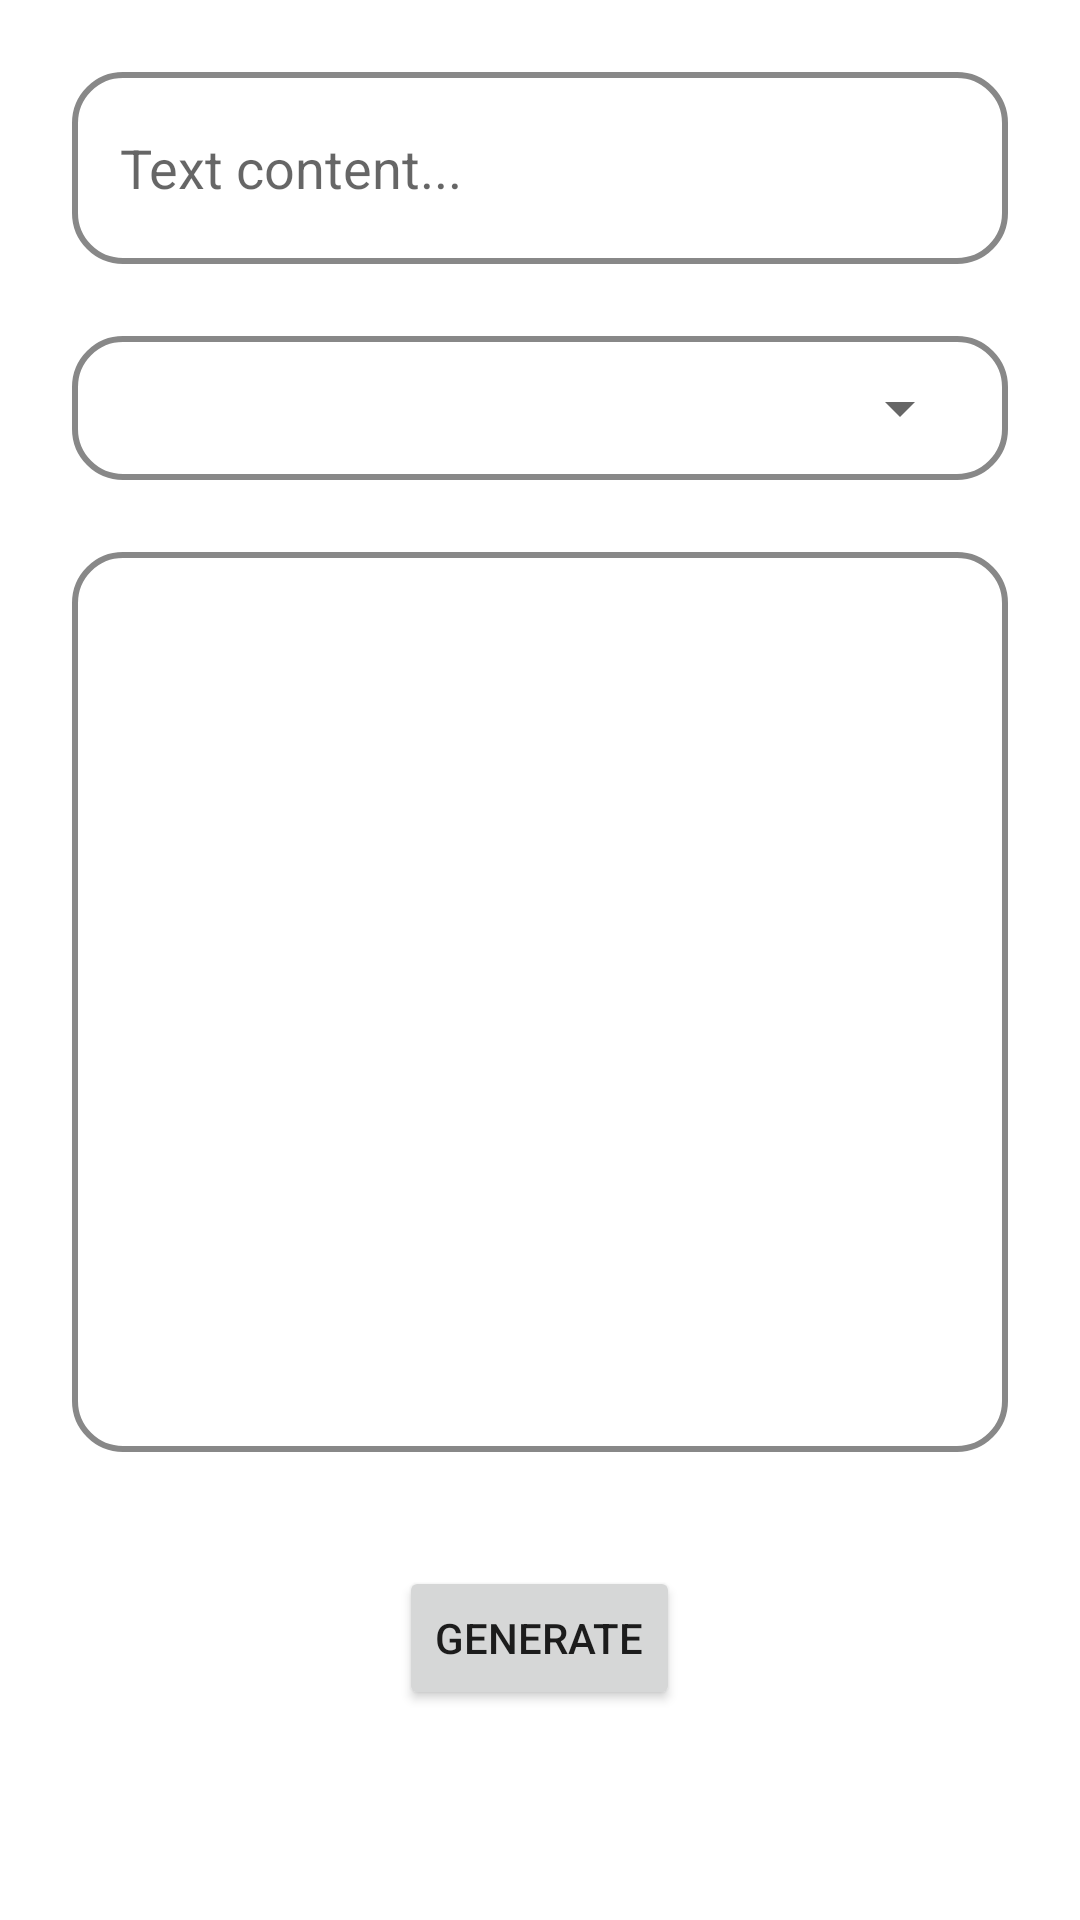

Layout XML and referenced resources for this Android screen:
<!-- AndroidManifest.xml: application theme Theme.QuickQRBarcodeScanner -->
<!-- res/layout/activity_generate.xml -->
<?xml version="1.0" encoding="utf-8"?>
<ScrollView xmlns:android="http://schemas.android.com/apk/res/android"
    xmlns:app="http://schemas.android.com/apk/res-auto"
    xmlns:tools="http://schemas.android.com/tools"
    android:layout_width="match_parent"
    android:layout_height="match_parent"
    tools:context=".GenerateActivity">

    <LinearLayout
        android:layout_width="match_parent"
        android:layout_height="wrap_content"
        android:gravity="center"
        android:orientation="vertical">

        <EditText
            android:id="@+id/edit_text"
            android:layout_width="match_parent"
            android:layout_height="64dp"
            android:layout_margin="24dp"
            android:background="@drawable/background"
            android:hint="Text content..."
            android:padding="16dp" />

        <FrameLayout
            android:layout_width="match_parent"
            android:layout_height="wrap_content"
            android:layout_marginHorizontal="24dp"
            android:background="@drawable/background"
            android:padding="12dp">

            <Spinner
                android:id="@+id/spinCountry"
                android:layout_width="match_parent"
                android:layout_height="wrap_content"
                android:popupBackground="@android:color/white"
                android:scrollbars="none"
                android:spinnerMode="dropdown" />
        </FrameLayout>

        <ImageView
            android:id="@+id/image_generate"
            android:layout_width="match_parent"
            android:layout_height="300dp"
            android:layout_margin="24dp"
            android:background="@drawable/background"
            android:padding="12dp" />

        <Button
            android:id="@+id/generate"
            android:layout_width="wrap_content"
            android:layout_height="wrap_content"
            android:layout_marginVertical="14dp"
            android:text="generate" />

    </LinearLayout>

</ScrollView>
<!-- resources referenced by this layout -->
<resources>
  <!-- drawable background (drawable) -->
  <?xml version="1.0" encoding="utf-8"?>
  <shape xmlns:android="http://schemas.android.com/apk/res/android">
  
      <stroke android:width="2dp"
          android:color="#888888"/>
      <corners android:radius="16dp"/>
  
  </shape>
  <style name="Theme.QuickQRBarcodeScanner" parent="Theme.MaterialComponents.DayNight.DarkActionBar">
          
          <item name="colorPrimary">@color/purple_500</item>
          <item name="colorPrimaryVariant">@color/purple_700</item>
          <item name="colorOnPrimary">@color/white</item>
          
          <item name="colorSecondary">@color/teal_200</item>
          <item name="colorSecondaryVariant">@color/teal_700</item>
          <item name="colorOnSecondary">@color/black</item>
          
          <item name="android:statusBarColor">?attr/colorPrimaryVariant</item>
          
      </style>
  <color name="purple_500">#3F51B5</color>
  <color name="purple_700">#3F51B5</color>
  <color name="white">#FFFFFFFF</color>
  <color name="teal_200">#2196F3</color>
  <color name="teal_700">#03A9F4</color>
  <color name="black">#FF000000</color>
</resources>
